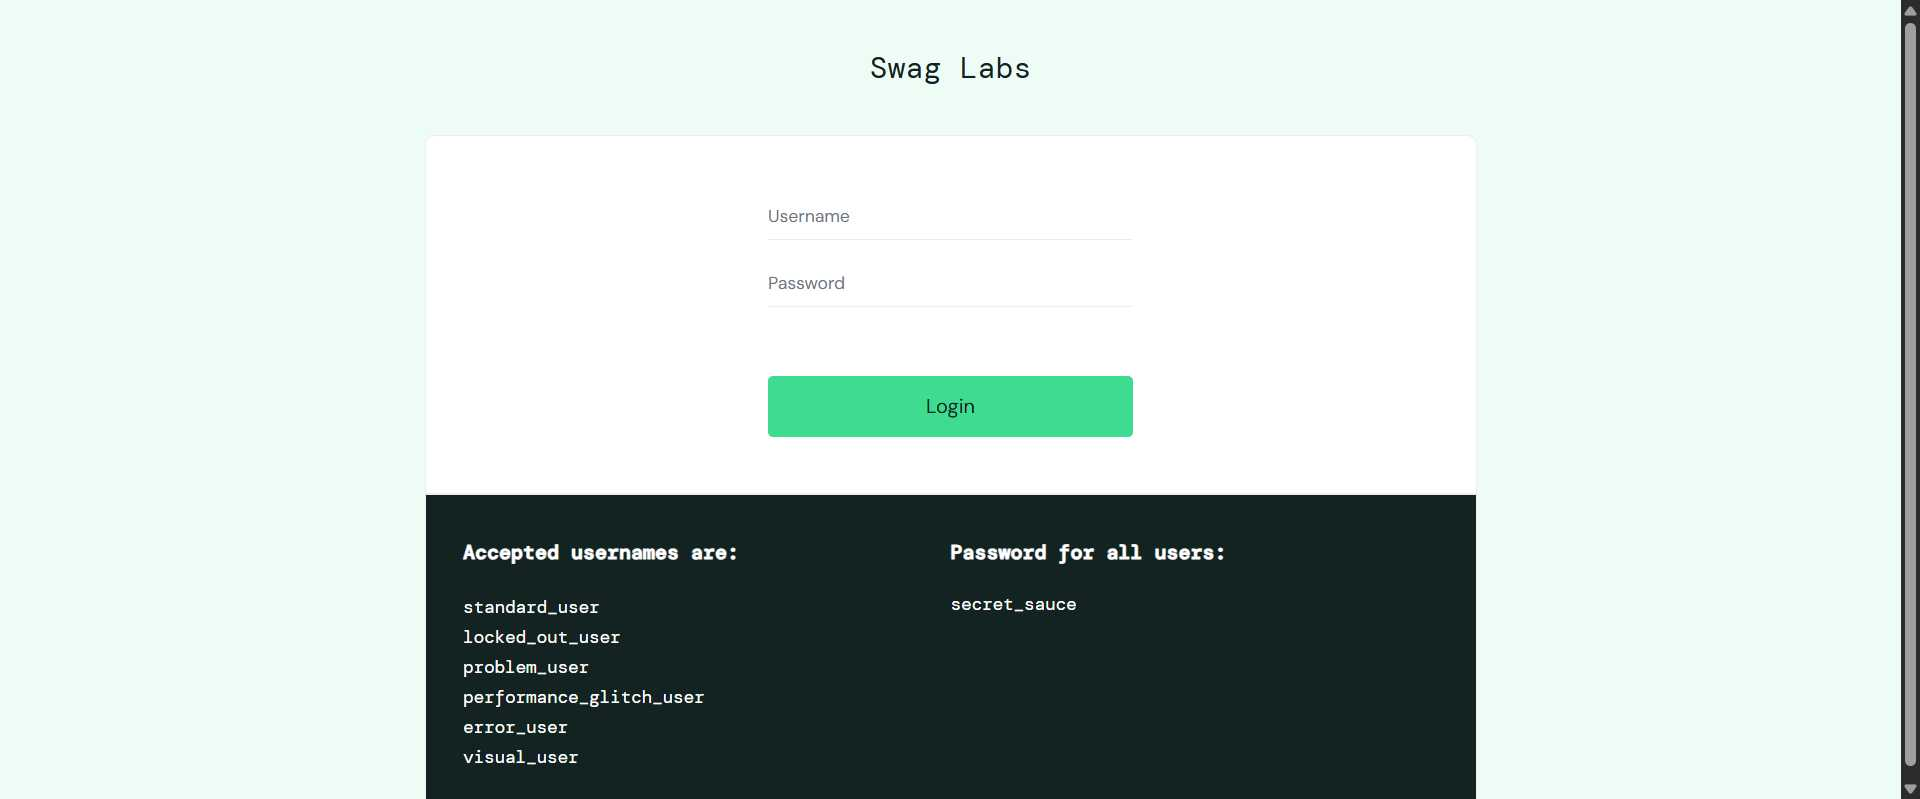
Task: Testing project for git 
Workflow: loginDemo

Step 1: Use Browser Chrome: Swag Labs in window 'Swag Labs' (chrome.exe)

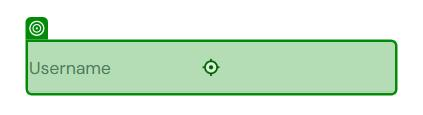
Step 2: type "standard_user" into the text box 'user-name' in window 'Swag Labs' (chrome.exe)

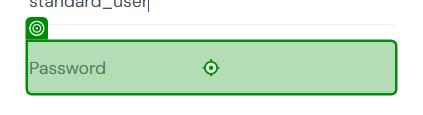
Step 3: type "secret_sauce" into the text box 'password' in window 'Swag Labs' (chrome.exe)

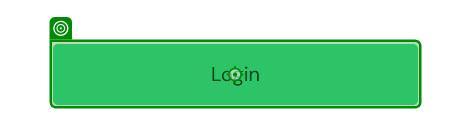
Step 4: click on the text box 'login-button' in window 'Swag Labs' (chrome.exe)

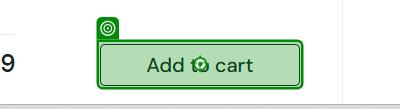
Step 5: click on the button in window 'Swag Labs' (chrome.exe)

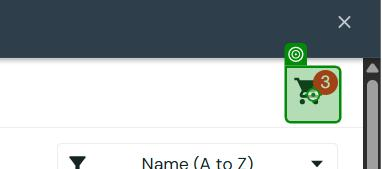
Step 6: click on the link in window 'Swag Labs' (chrome.exe)

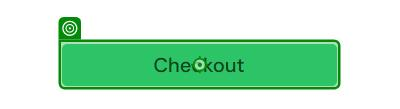
Step 7: click on the button 'checkout' in window 'Swag Labs' (chrome.exe)

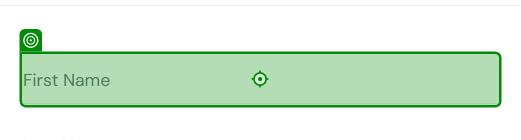
Step 8: type "demo" into the text box 'first-name' in window 'Swag Labs' (chrome.exe)

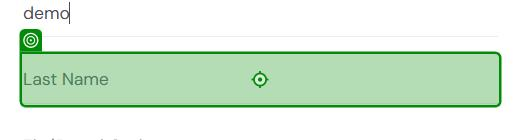
Step 9: type "login" into the text box 'last-name' in window 'Swag Labs' (chrome.exe)

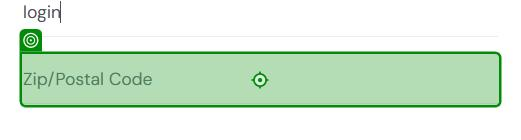
Step 10: type "629001" into the text box 'postal-code' in window 'Swag Labs' (chrome.exe)

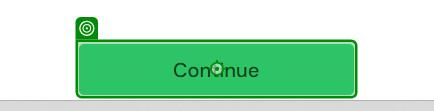
Step 11: click on the text box 'continue' in window 'Swag Labs' (chrome.exe)
